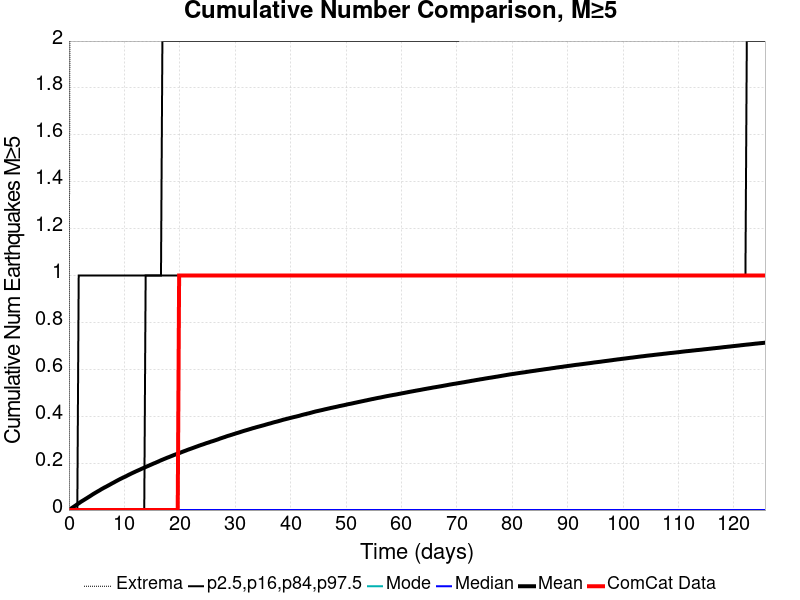

Values plotted in this chart, from the file beside it:
Time (days), ComCat Data, Simulation Mean, Simulation Median, Simulation Mode, Simulation Minimum, Simulation Maximum, 2.5 %-ile, 16 %-ile, 84 %-ile, 97.5 %-ile
0.0, 0.0, 0.0, 0.0, 0.0, 0.0, 0.0, 0.0, 0.0, 0.0, 0.0
0.2518, 0.0, 0.0041, 0.0, 0.0, 0.0, 3.0, 0.0, 0.0, 0.0, 0.0
0.5035, 0.0, 0.00841, 0.0, 0.0, 0.0, 3.0, 0.0, 0.0, 0.0, 0.0
0.7553, 0.0, 0.01244, 0.0, 0.0, 0.0, 4.0, 0.0, 0.0, 0.0, 0.0
1.007, 0.0, 0.01638, 0.0, 0.0, 0.0, 4.0, 0.0, 0.0, 0.0, 0.0
1.259, 0.0, 0.02039, 0.0, 0.0, 0.0, 5.0, 0.0, 0.0, 0.0, 0.0
1.511, 0.0, 0.0247, 0.0, 0.0, 0.0, 5.0, 0.0, 0.0, 0.0, 0.0
1.762, 0.0, 0.0286, 0.0, 0.0, 0.0, 5.0, 0.0, 0.0, 0.0, 1.0
2.014, 0.0, 0.03279, 0.0, 0.0, 0.0, 5.0, 0.0, 0.0, 0.0, 1.0
2.266, 0.0, 0.03684, 0.0, 0.0, 0.0, 5.0, 0.0, 0.0, 0.0, 1.0
2.518, 0.0, 0.04041, 0.0, 0.0, 0.0, 5.0, 0.0, 0.0, 0.0, 1.0
2.769, 0.0, 0.04401, 0.0, 0.0, 0.0, 5.0, 0.0, 0.0, 0.0, 1.0
3.021, 0.0, 0.04777, 0.0, 0.0, 0.0, 5.0, 0.0, 0.0, 0.0, 1.0
3.273, 0.0, 0.05142, 0.0, 0.0, 0.0, 5.0, 0.0, 0.0, 0.0, 1.0
3.525, 0.0, 0.05519, 0.0, 0.0, 0.0, 5.0, 0.0, 0.0, 0.0, 1.0
3.776, 0.0, 0.05886, 0.0, 0.0, 0.0, 5.0, 0.0, 0.0, 0.0, 1.0
4.028, 0.0, 0.06275, 0.0, 0.0, 0.0, 6.0, 0.0, 0.0, 0.0, 1.0
4.28, 0.0, 0.06671, 0.0, 0.0, 0.0, 6.0, 0.0, 0.0, 0.0, 1.0
4.532, 0.0, 0.0703, 0.0, 0.0, 0.0, 6.0, 0.0, 0.0, 0.0, 1.0
4.783, 0.0, 0.07391, 0.0, 0.0, 0.0, 6.0, 0.0, 0.0, 0.0, 1.0
5.035, 0.0, 0.07736, 0.0, 0.0, 0.0, 6.0, 0.0, 0.0, 0.0, 1.0
5.287, 0.0, 0.08085, 0.0, 0.0, 0.0, 6.0, 0.0, 0.0, 0.0, 1.0
5.539, 0.0, 0.0841, 0.0, 0.0, 0.0, 6.0, 0.0, 0.0, 0.0, 1.0
5.79, 0.0, 0.08796, 0.0, 0.0, 0.0, 6.0, 0.0, 0.0, 0.0, 1.0
6.042, 0.0, 0.09126, 0.0, 0.0, 0.0, 6.0, 0.0, 0.0, 0.0, 1.0
6.294, 0.0, 0.09464, 0.0, 0.0, 0.0, 6.0, 0.0, 0.0, 0.0, 1.0
6.546, 0.0, 0.09777, 0.0, 0.0, 0.0, 6.0, 0.0, 0.0, 0.0, 1.0
6.797, 0.0, 0.1008, 0.0, 0.0, 0.0, 6.0, 0.0, 0.0, 0.0, 1.0
7.049, 0.0, 0.1041, 0.0, 0.0, 0.0, 6.0, 0.0, 0.0, 0.0, 1.0
7.301, 0.0, 0.1073, 0.0, 0.0, 0.0, 6.0, 0.0, 0.0, 0.0, 1.0
7.553, 0.0, 0.1106, 0.0, 0.0, 0.0, 6.0, 0.0, 0.0, 0.0, 1.0
7.804, 0.0, 0.1141, 0.0, 0.0, 0.0, 6.0, 0.0, 0.0, 0.0, 1.0
8.056, 0.0, 0.117, 0.0, 0.0, 0.0, 6.0, 0.0, 0.0, 0.0, 1.0
8.308, 0.0, 0.1204, 0.0, 0.0, 0.0, 6.0, 0.0, 0.0, 0.0, 1.0
8.56, 0.0, 0.1237, 0.0, 0.0, 0.0, 6.0, 0.0, 0.0, 0.0, 1.0
8.811, 0.0, 0.1269, 0.0, 0.0, 0.0, 6.0, 0.0, 0.0, 0.0, 1.0
9.063, 0.0, 0.13, 0.0, 0.0, 0.0, 6.0, 0.0, 0.0, 0.0, 1.0
9.315, 0.0, 0.1331, 0.0, 0.0, 0.0, 7.0, 0.0, 0.0, 0.0, 1.0
9.567, 0.0, 0.1359, 0.0, 0.0, 0.0, 7.0, 0.0, 0.0, 0.0, 1.0
9.818, 0.0, 0.1391, 0.0, 0.0, 0.0, 7.0, 0.0, 0.0, 0.0, 1.0
10.07, 0.0, 0.1415, 0.0, 0.0, 0.0, 7.0, 0.0, 0.0, 0.0, 1.0
10.32, 0.0, 0.1445, 0.0, 0.0, 0.0, 7.0, 0.0, 0.0, 0.0, 1.0
10.57, 0.0, 0.1476, 0.0, 0.0, 0.0, 8.0, 0.0, 0.0, 0.0, 1.0
10.83, 0.0, 0.1507, 0.0, 0.0, 0.0, 8.0, 0.0, 0.0, 0.0, 1.0
11.08, 0.0, 0.1535, 0.0, 0.0, 0.0, 8.0, 0.0, 0.0, 0.0, 1.0
11.33, 0.0, 0.1565, 0.0, 0.0, 0.0, 8.0, 0.0, 0.0, 0.0, 1.0
11.58, 0.0, 0.1593, 0.0, 0.0, 0.0, 8.0, 0.0, 0.0, 0.0, 1.0
11.83, 0.0, 0.162, 0.0, 0.0, 0.0, 8.0, 0.0, 0.0, 0.0, 1.0
12.08, 0.0, 0.1649, 0.0, 0.0, 0.0, 8.0, 0.0, 0.0, 0.0, 1.0
12.34, 0.0, 0.1675, 0.0, 0.0, 0.0, 8.0, 0.0, 0.0, 0.0, 1.0
12.59, 0.0, 0.1701, 0.0, 0.0, 0.0, 8.0, 0.0, 0.0, 0.0, 1.0
12.84, 0.0, 0.1727, 0.0, 0.0, 0.0, 8.0, 0.0, 0.0, 0.0, 1.0
13.09, 0.0, 0.1757, 0.0, 0.0, 0.0, 9.0, 0.0, 0.0, 0.0, 1.0
13.34, 0.0, 0.1783, 0.0, 0.0, 0.0, 9.0, 0.0, 0.0, 0.0, 1.0
13.59, 0.0, 0.1807, 0.0, 0.0, 0.0, 9.0, 0.0, 0.0, 0.0, 1.0
13.85, 0.0, 0.1836, 0.0, 0.0, 0.0, 9.0, 0.0, 0.0, 1.0, 1.0
14.1, 0.0, 0.1862, 0.0, 0.0, 0.0, 9.0, 0.0, 0.0, 1.0, 1.0
14.35, 0.0, 0.1888, 0.0, 0.0, 0.0, 9.0, 0.0, 0.0, 1.0, 1.0
14.6, 0.0, 0.1913, 0.0, 0.0, 0.0, 9.0, 0.0, 0.0, 1.0, 1.0
14.85, 0.0, 0.1939, 0.0, 0.0, 0.0, 9.0, 0.0, 0.0, 1.0, 1.0
... 440 more rows
